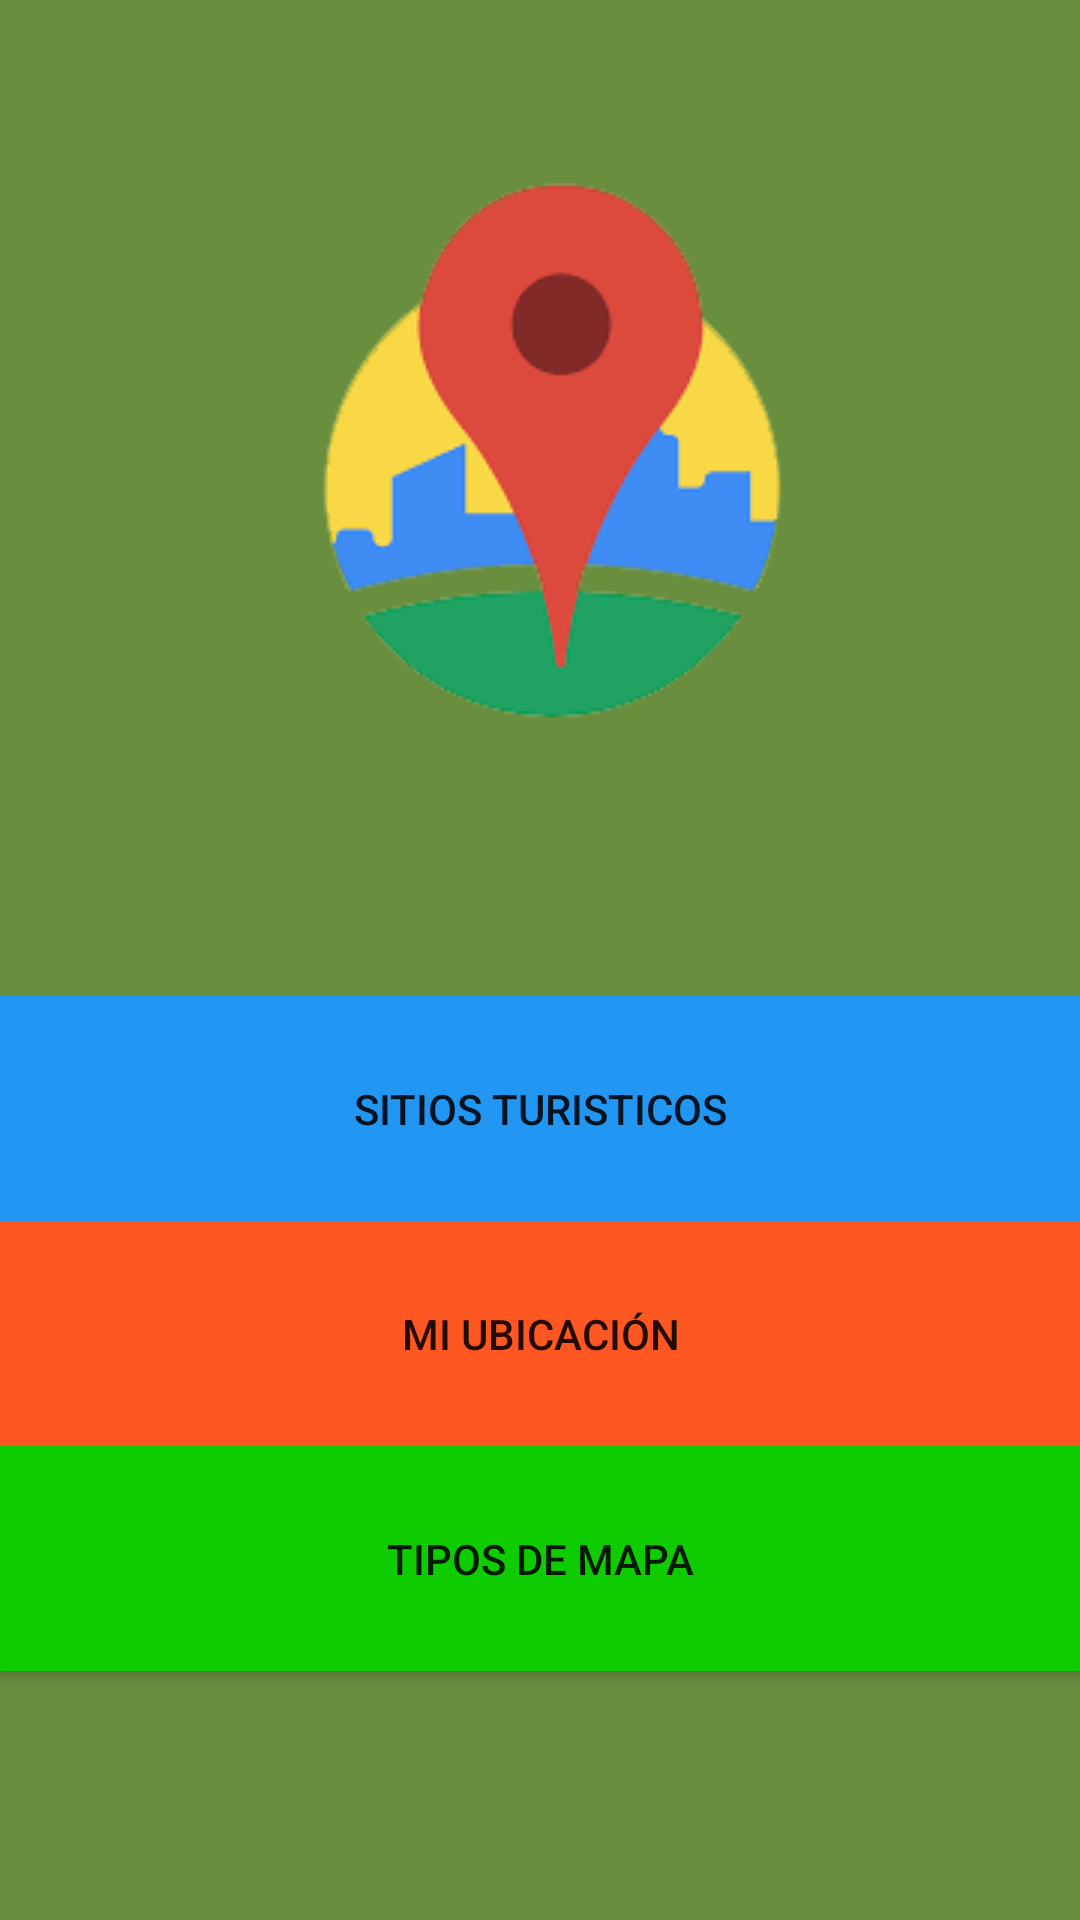

Here is an Android app screen rendered from its layout file. Give the layout XML and the strings, colors and styles it references.
<!-- AndroidManifest.xml: application theme Theme.Mapas2 -->
<!-- res/layout/activity_main.xml -->
<?xml version="1.0" encoding="utf-8"?>
<androidx.constraintlayout.widget.ConstraintLayout xmlns:android="http://schemas.android.com/apk/res/android"
    xmlns:app="http://schemas.android.com/apk/res-auto"
    xmlns:tools="http://schemas.android.com/tools"
    android:layout_width="match_parent"
    android:layout_height="match_parent"
    android:background="#698E3E"
    tools:context=".MainActivity">

    <LinearLayout
        android:id="@+id/linearLayout2"
        android:layout_width="0dp"
        android:layout_height="0dp"
        android:layout_marginTop="56dp"
        android:orientation="vertical"
        app:layout_constraintBottom_toTopOf="@+id/linearLayout"
        app:layout_constraintEnd_toEndOf="parent"
        app:layout_constraintStart_toStartOf="parent"
        app:layout_constraintTop_toTopOf="parent">

        <ImageView
            android:id="@+id/imageView"
            android:layout_width="match_parent"
            android:layout_height="wrap_content"
            app:srcCompat="@drawable/googlemaps" />
    </LinearLayout>

    <LinearLayout
        android:id="@+id/linearLayout"
        android:layout_width="0dp"
        android:layout_height="0dp"
        android:layout_marginBottom="32dp"
        android:orientation="vertical"
        app:layout_constraintBottom_toBottomOf="parent"
        app:layout_constraintEnd_toEndOf="parent"
        app:layout_constraintStart_toStartOf="parent"
        app:layout_constraintTop_toBottomOf="@+id/linearLayout2">

        <Button
            android:id="@+id/btnSitiosT"
            android:layout_width="match_parent"
            android:layout_height="75dp"
            android:background="#2196F3"
            android:text="Sitios Turisticos"
            app:backgroundTint="#00F1F1F1"
            app:backgroundTintMode="add" />

        <Button
            android:id="@+id/btnU"
            android:layout_width="match_parent"
            android:layout_height="75dp"
            android:background="#FF5722"
            android:text="Mi ubicación"
            app:backgroundTint="#00FFFFFF"
            app:backgroundTintMode="add" />

        <Button
            android:id="@+id/btnTiposM"
            android:layout_width="match_parent"
            android:layout_height="75dp"
            android:background="#0ECC00"
            android:text="Tipos de Mapa"
            app:backgroundTint="#00FFFFFF"
            app:backgroundTintMode="add" />

    </LinearLayout>
</androidx.constraintlayout.widget.ConstraintLayout>
<!-- resources referenced by this layout -->
<resources>
  <!-- drawable googlemaps: png bitmap (drawable, 5701 bytes) -->
  <style name="Theme.Mapas2" parent="Theme.MaterialComponents.DayNight.DarkActionBar">
          
          <item name="colorPrimary">@color/purple_500</item>
          <item name="colorPrimaryVariant">@color/purple_700</item>
          <item name="colorOnPrimary">@color/white</item>
          
          <item name="colorSecondary">@color/teal_200</item>
          <item name="colorSecondaryVariant">@color/teal_700</item>
          <item name="colorOnSecondary">@color/black</item>
          
          <item name="android:statusBarColor" tools:targetApi="l">?attr/colorPrimaryVariant</item>
          
      </style>
  <!-- not gathered from this repository: default colours our renderer supplied (Android Studio template values) -->
  <color name="purple_500">#FF6200EE</color>
  <color name="purple_700">#FF3700B3</color>
  <color name="teal_200">#FF03DAC5</color>
  <color name="teal_700">#FF018786</color>
  <color name="black">#FF000000</color>
  <color name="white">#FFFFFFFF</color>
</resources>
